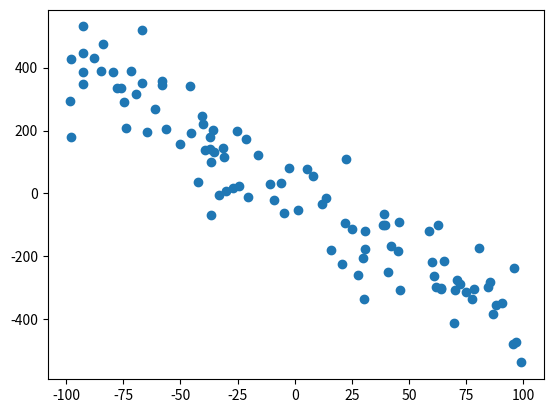

Reproduce this figure in Python.
import matplotlib.pyplot as plt
import numpy as np


class DataGenerator:
    def __init__(self, p, n, sigma):
        self.p = p
        self.n = n
        self.sigma = sigma
        self.beta = self.init_beta()

    def init_beta(self):
        self.beta = np.random.uniform(low=-10, high=10, size=(self.p + 1, 1))
        return self.beta

    def generate_x(self, min_x=-100, max_x=100):
        x = np.random.uniform(low=min_x, high=max_x, size=(self.n, 1))
        self.x = x
        return self.x

    def get_X(self, p_model=None, x=None):
        if x == None:
            x = self.x
        if p_model == None:
            p_model = self.p
        X = np.ones(shape=(self.n, 1))
        old_value = X
        for i in range(p_model):
            new_value = old_value * x
            X = np.concat((X, new_value), axis=1)
            old_value = new_value
        self.X = X
        return X

    def generate_y(self, X=None):
        if X == None:
            X = self.get_X()
        Y = X @ self.beta + np.random.normal(scale=self.sigma**2, size=(self.n, 1))
        self.Y = Y
        return Y

    def generate_data(self):
        self.generate_x()
        self.generate_y()

    def show_data(self):
        plt.scatter(self.x, self.Y)
        plt.show()


class LinearRegression:
    def __init__(self, x: np.array, y: np.array):
        self.x = x  # size (n,1)
        self.y = y  # size (n,1)

    def get_X(self, p_model):
        self.X = DataGenerator(p=1, n=1, sigma=0).get_X(p_model=p_model, x=self.x)
        return self.X

    def calculate_beta(self):
        Xt = np.transpose(self.X)
        XtX = Xt * self.X
        beta_hat = np.linalg.inv(a=XtX) * Xt * self.y
        return beta_hat

    def infer_y_hat(self):
        y_hat = 0


if __name__ == "__main__":
    p = 1
    n = 100
    sigma = 10
    gen = DataGenerator(p=p, n=n, sigma=sigma)
    gen.generate_data()
    gen.show_data()
